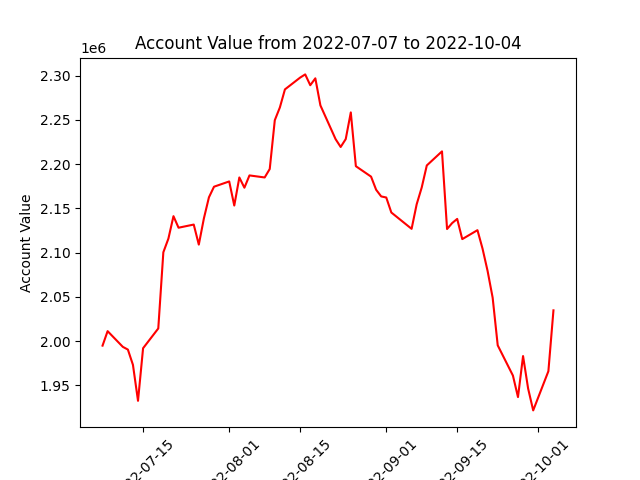

The table this chart was drawn from, first rows:
datadate, account_value
20220707, 1994982
20220708, 2011351
20220711, 1993625
20220712, 1990544
20220713, 1973309
20220714, 1932669
20220715, 1992056
20220718, 2014392
20220719, 2100414
20220720, 2115889
20220721, 2141196
20220722, 2128166
20220725, 2131720
20220726, 2109084
20220727, 2138583
20220728, 2162505
20220729, 2174472
20220801, 2180426
20220802, 2153198
20220803, 2184911
20220804, 2173339
20220805, 2187219
20220808, 2184920
20220809, 2194464
20220810, 2249604
20220811, 2263999
20220812, 2284378
20220815, 2297695
20220816, 2301309
20220817, 2289087
20220818, 2296882
20220819, 2266326
20220822, 2228180
20220823, 2219336
20220824, 2228254
20220825, 2258372
20220826, 2197643
20220829, 2185855
20220830, 2171035
20220831, 2163503
20220901, 2162279
20220902, 2145342
20220906, 2126899
20220907, 2154587
20220908, 2173630
20220909, 2198478
20220912, 2214388
20220913, 2126686
20220914, 2133387
20220915, 2138105
20220916, 2115284
20220919, 2125398
20220920, 2104572
20220921, 2079331
20220922, 2049109
20220923, 1995314
20220926, 1961184
20220927, 1936864
20220928, 1983204
20220929, 1946535
... 3 more rows
